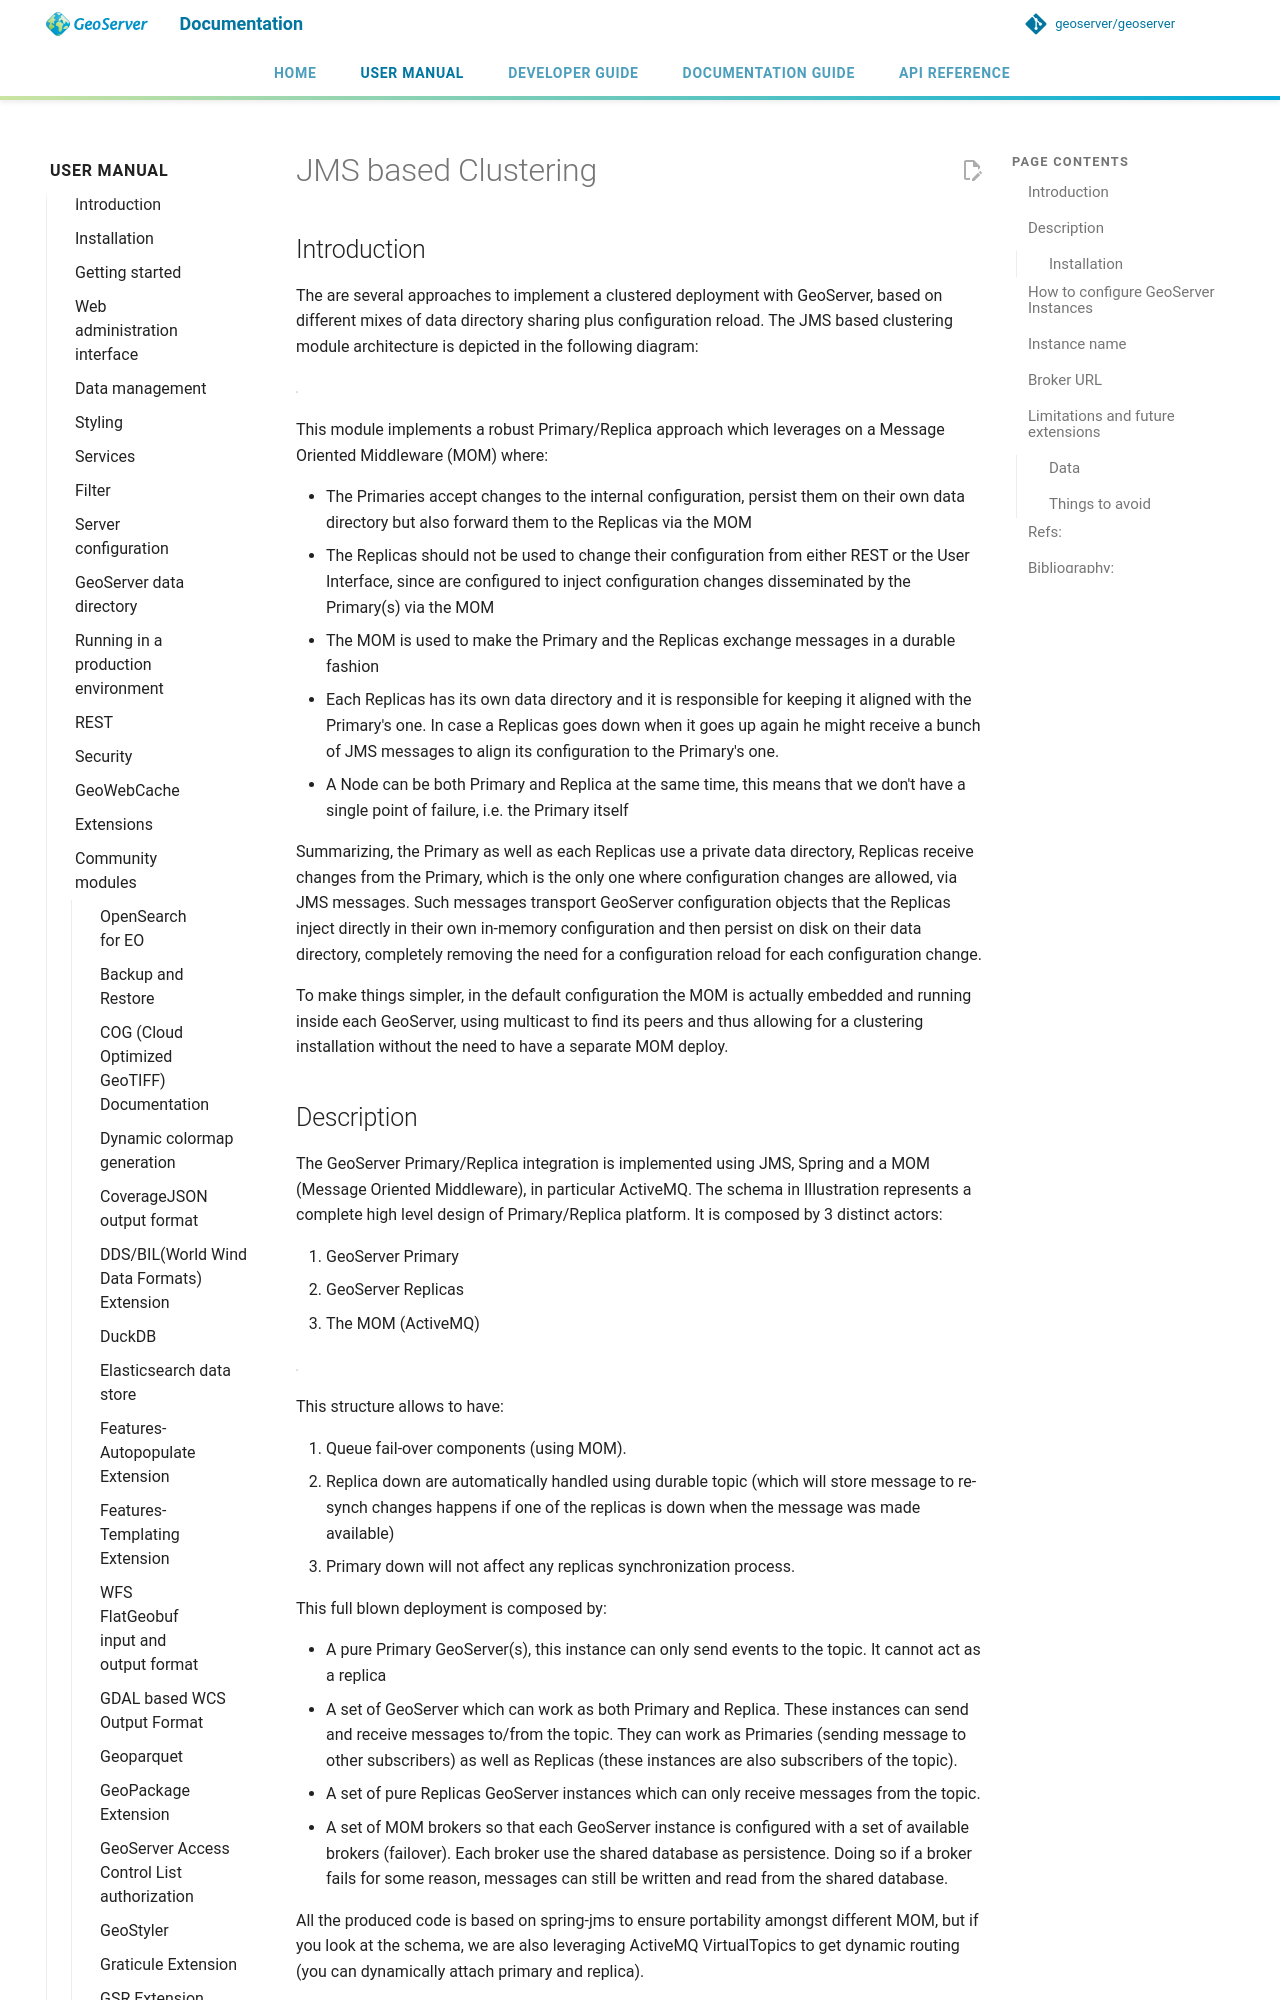

repository: Halbarevi/geoserver · page: latest/en/user/community/jms-cluster/index.html · generator: mkdocs

# JMS based Clustering

## Introduction

The are several approaches to implement a clustered deployment with GeoServer, based on different mixes of data directory sharing plus configuration reload. The JMS based clustering module architecture is depicted in the following diagram:

![](images/Schema.png)

This module implements a robust Primary/Replica approach which leverages on a Message Oriented Middleware (MOM) where:

- The Primaries accept changes to the internal configuration, persist them on their own data directory but also forward them to the Replicas via the MOM
- The Replicas should not be used to change their configuration from either REST or the User Interface, since are configured to inject configuration changes disseminated by the Primary(s) via the MOM
- The MOM is used to make the Primary and the Replicas exchange messages in a durable fashion
- Each Replicas has its own data directory and it is responsible for keeping it aligned with the Primary's one. In case a Replicas goes down when it goes up again he might receive a bunch of JMS messages to align its configuration to the Primary's one.
- A Node can be both Primary and Replica at the same time, this means that we don't have a single point of failure, i.e. the Primary itself

Summarizing, the Primary as well as each Replicas use a private data directory, Replicas receive changes from the Primary, which is the only one where configuration changes are allowed, via JMS messages. Such messages transport GeoServer configuration objects that the Replicas inject directly in their own in-memory configuration and then persist on disk on their data directory, completely removing the need for a configuration reload for each configuration change.

To make things simpler, in the default configuration the MOM is actually embedded and running inside each GeoServer, using multicast to find its peers and thus allowing for a clustering installation without the need to have a separate MOM deploy.
